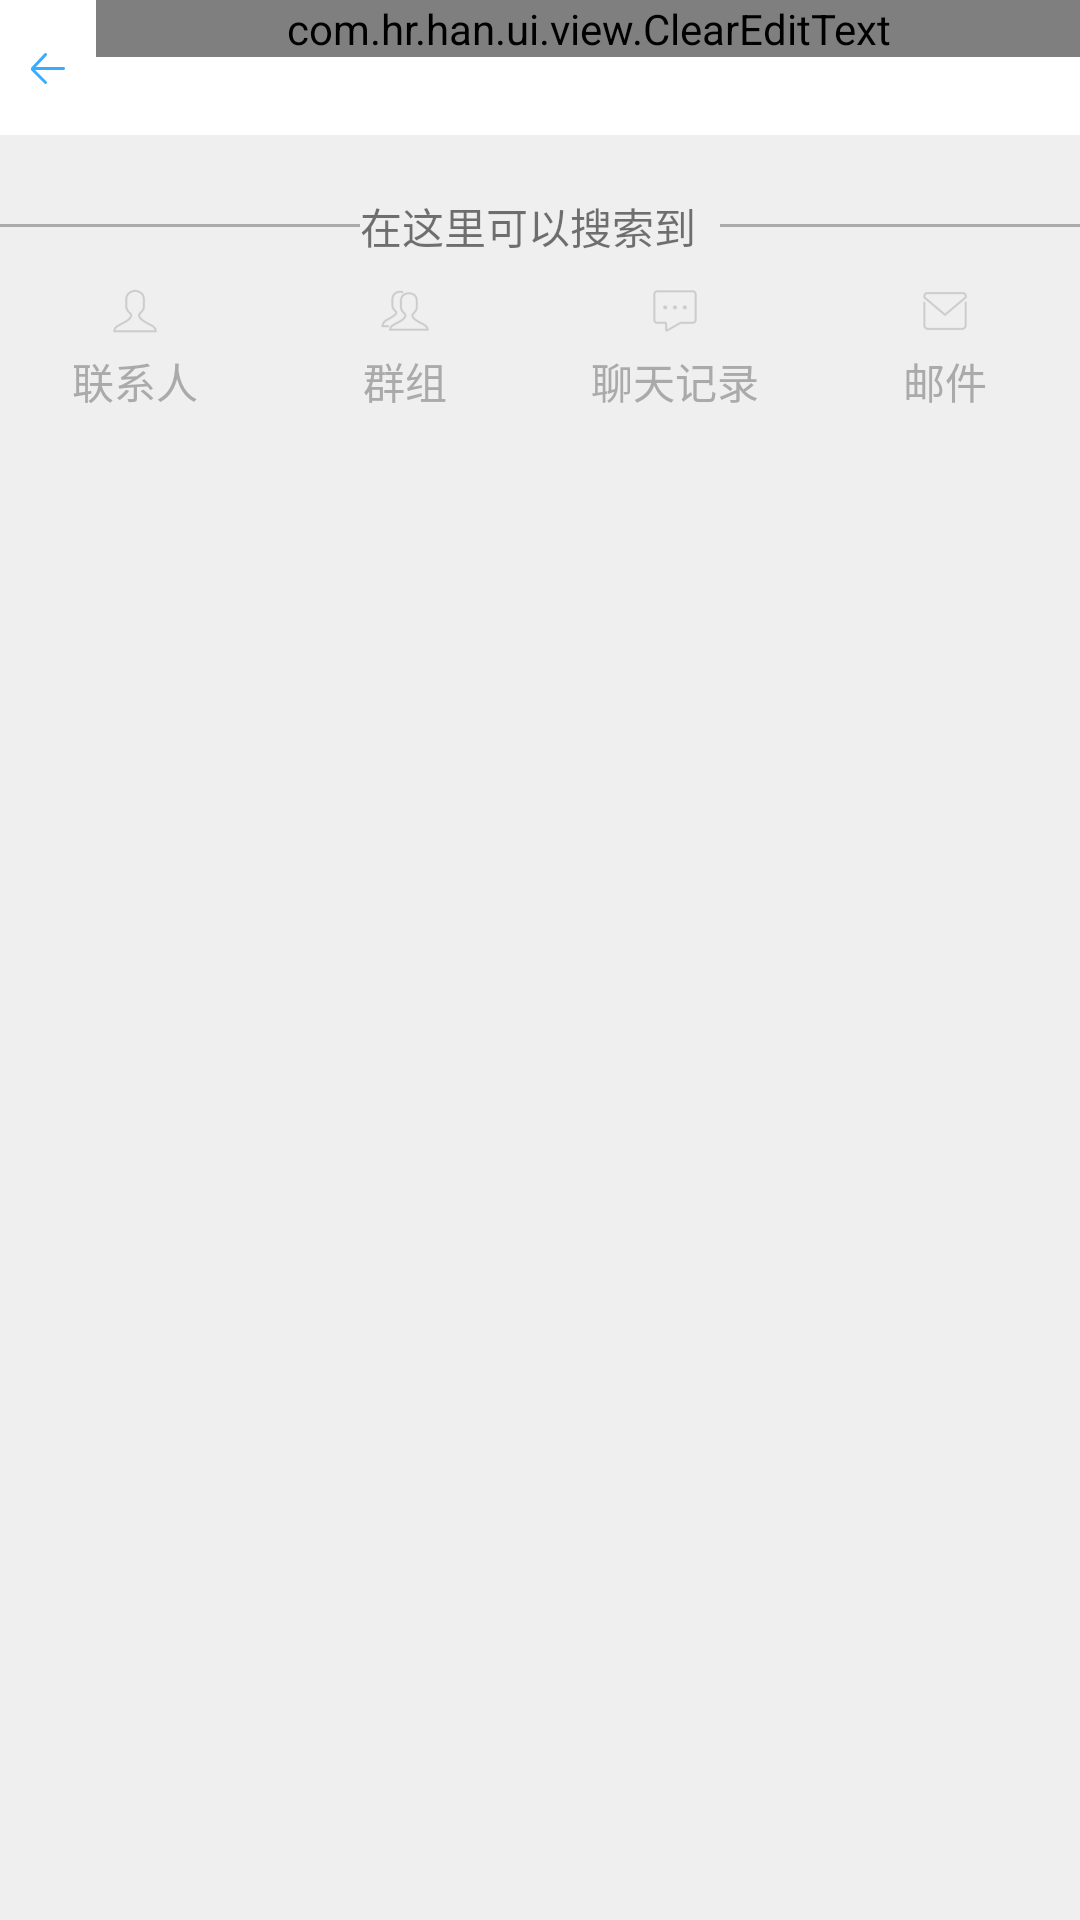

Android layout source for this screen:
<!-- AndroidManifest.xml: application theme AppBaseTheme_Light -->
<!-- res/layout/activity_message_search.xml -->
<?xml version="1.0" encoding="utf-8"?>
<LinearLayout xmlns:android="http://schemas.android.com/apk/res/android"
              android:layout_width="match_parent"
              android:layout_height="match_parent"
              android:orientation="vertical">

    <RelativeLayout
        android:id="@+id/search_rl"
        android:layout_width="match_parent"
        android:layout_height="45dp"
        android:background="@color/white">

        <ImageView
            android:id="@+id/search_back_iv"
            android:layout_width="wrap_content"
            android:layout_height="match_parent"
            android:layout_centerVertical="true"
            android:background="@drawable/click_selector"
            android:src="@mipmap/ic_actbar_back"/>

        <com.hr.han.ui.view.ClearEditText
            android:id="@+id/search_et"
            android:layout_width="match_parent"
            android:layout_height="wrap_content"
            android:layout_toRightOf="@id/search_back_iv"
            android:drawableLeft="@mipmap/ic_actbar_search_blue"
            android:hint="搜索"
            android:textColor="@color/black_trans_15"
            android:textColorHint="@android:color/darker_gray"/>

    </RelativeLayout>

    <RelativeLayout
        android:id="@+id/search_result_more_rl"
        android:layout_width="match_parent"
        android:layout_height="wrap_content"
        android:background="@color/white"
        android:visibility="gone"
        >

        <TextView
            android:id="@+id/search_result_more_tv"
            android:layout_width="wrap_content"
            android:layout_height="wrap_content"
            android:gravity="center"
            android:padding="8dp"
            android:text="@string/search_result"
            android:textColor="@android:color/holo_blue_dark"
            android:textSize="14sp"/>

        <ImageView
            android:id="@+id/search_arrow"
            android:layout_width="wrap_content"
            android:layout_height="wrap_content"
            android:layout_centerInParent="true"
            android:layout_toRightOf="@id/search_result_more_tv"
            android:src="@mipmap/search_arrow"/>

        <TextView
            android:layout_width="wrap_content"
            android:layout_height="wrap_content"
            android:layout_toRightOf="@id/search_arrow"
            android:gravity="center"
            android:padding="8dp"
            android:text="@string/search_result_more"
            android:textColor="@color/grey_ab"
            android:textSize="14sp"/>

    </RelativeLayout>

    <FrameLayout
        android:layout_width="match_parent"
        android:layout_height="match_parent">

        <LinearLayout
            android:id="@+id/search_result_ll"
            android:layout_width="match_parent"
            android:layout_height="match_parent"
            android:orientation="vertical"
            android:visibility="gone">

            <LinearLayout
                android:id="@+id/search_contacts_ll"
                android:layout_width="match_parent"
                android:layout_height="0dp"
                android:layout_weight="1"
                android:orientation="vertical">


                <TextView
                    android:layout_width="match_parent"
                    android:layout_height="wrap_content"
                    android:background="@color/grey_ab"
                    android:padding="5dp"
                    android:text="@string/contacts"
                    android:textSize="14sp"/>

                <FrameLayout
                    android:layout_width="match_parent"
                    android:layout_height="wrap_content">

                    <android.support.v7.widget.RecyclerView
                        android:visibility="gone"
                        android:id="@+id/search_contacts_more_rv"
                        android:layout_width="match_parent"
                        android:layout_height="match_parent"
                        />

                    <LinearLayout
                        android:id="@+id/search_contacts_more_ll"
                        android:layout_width="match_parent"
                        android:layout_height="wrap_content"
                        android:orientation="vertical">

                        <android.support.v7.widget.RecyclerView
                            android:id="@+id/search_contacts_rv"
                            android:layout_width="match_parent"
                            android:layout_height="wrap_content"
                            >

                        </android.support.v7.widget.RecyclerView>

                        <RelativeLayout
                            android:id="@+id/search_more_rl"
                            android:layout_width="match_parent"
                            android:layout_height="wrap_content"
                            android:background="@drawable/click_selector">

                            <TextView
                                android:id="@+id/search_more_tv"
                                android:layout_width="wrap_content"
                                android:layout_height="wrap_content"
                                android:layout_centerInParent="true"
                                android:gravity="center"
                                android:padding="8dp"
                                android:text="@string/search_more"
                                android:textSize="14sp"/>

                            <ImageView
                                android:layout_width="wrap_content"
                                android:layout_height="wrap_content"
                                android:layout_centerInParent="true"
                                android:layout_toRightOf="@id/search_more_tv"
                                android:src="@mipmap/search_arrow"/>

                        </RelativeLayout>

                    </LinearLayout>
                </FrameLayout>


            </LinearLayout>

            <LinearLayout
                android:id="@+id/search_message_ll"
                android:layout_width="match_parent"
                android:layout_height="0dp"
                android:layout_weight="1"
                android:orientation="vertical">

                <TextView
                    android:layout_width="match_parent"
                    android:layout_height="wrap_content"
                    android:background="@color/grey_ab"
                    android:padding="5dp"
                    android:text="@string/search_message"
                    android:textSize="14sp"/>

                <android.support.v7.widget.RecyclerView
                    android:id="@+id/search_message_rv"
                    android:layout_width="match_parent"
                    android:layout_height="0dp"
                    android:layout_weight="1">

                </android.support.v7.widget.RecyclerView>
            </LinearLayout>

        </LinearLayout>


        <LinearLayout
            android:id="@+id/search_normal_ll"
            android:layout_width="match_parent"
            android:layout_height="match_parent"
            android:orientation="vertical">

            <LinearLayout
                android:layout_width="match_parent"
                android:layout_height="wrap_content"
                android:layout_marginTop="20dp"
                android:gravity="center_vertical"
                android:orientation="horizontal">

                <View
                    android:layout_width="0dp"
                    android:layout_height="1dp"
                    android:layout_weight="1"
                    android:background="@color/grey_ab"
                    />

                <TextView
                    android:layout_width="0dp"
                    android:layout_height="wrap_content"
                    android:layout_weight="1"
                    android:text="在这里可以搜索到"/>

                <View
                    android:layout_width="0dp"
                    android:layout_height="1dp"
                    android:layout_weight="1"
                    android:background="@color/grey_ab"
                    />

            </LinearLayout>

            <LinearLayout
                android:layout_width="match_parent"
                android:layout_height="match_parent"
                android:layout_marginTop="10dp"
                android:orientation="horizontal">

                <TextView
                    android:layout_width="0dp"
                    android:layout_height="wrap_content"
                    android:layout_weight="1"
                    android:drawablePadding="5dp"
                    android:drawableTop="@mipmap/search_homepage_icon_contact"
                    android:gravity="center"
                    android:text="@string/search_contact"
                    android:textColor="@android:color/darker_gray"/>

                <TextView
                    android:layout_width="0dp"
                    android:layout_height="wrap_content"
                    android:layout_weight="1"
                    android:drawablePadding="5dp"
                    android:drawableTop="@mipmap/search_homepage_icon_group"
                    android:gravity="center"
                    android:text="@string/search_group"
                    android:textColor="@android:color/darker_gray"/>

                <TextView
                    android:layout_width="0dp"
                    android:layout_height="wrap_content"
                    android:layout_weight="1"
                    android:drawablePadding="5dp"
                    android:drawableTop="@mipmap/search_homepage_icon_message"
                    android:gravity="center"
                    android:text="@string/search_message"
                    android:textColor="@android:color/darker_gray"/>

                <TextView
                    android:layout_width="0dp"
                    android:layout_height="wrap_content"
                    android:layout_weight="1"
                    android:drawablePadding="5dp"
                    android:drawableTop="@mipmap/search_homepage_icon_cmail"
                    android:gravity="center"
                    android:text="@string/search_email"
                    android:textColor="@android:color/darker_gray"/>
            </LinearLayout>
        </LinearLayout>
    </FrameLayout>
</LinearLayout>
<!-- resources referenced by this layout -->
<resources>
  <color name="black_trans_15">#d8000000</color>
  <color name="grey_ab">#ababab</color>
  <color name="white">#fff</color>
  <!-- drawable click_selector (drawable) -->
  <?xml version="1.0" encoding="utf-8"?>
  <selector xmlns:android="http://schemas.android.com/apk/res/android">
      <item android:drawable="@color/pressed" android:state_pressed="true"/>
      <item android:drawable="@color/normal"/>
  </selector>
  <!-- mipmap ic_actbar_back: png bitmap (mipmap-xxhdpi, 331 bytes) -->
  <!-- mipmap ic_actbar_search_blue: png bitmap (mipmap-xxhdpi, 642 bytes) -->
  <!-- mipmap search_arrow: png bitmap (mipmap-xxhdpi, 466 bytes) -->
  <!-- mipmap search_homepage_icon_cmail: png bitmap (mipmap-xxhdpi, 1182 bytes) -->
  <!-- mipmap search_homepage_icon_contact: png bitmap (mipmap-xxhdpi, 1234 bytes) -->
  <!-- mipmap search_homepage_icon_group: png bitmap (mipmap-xxhdpi, 1552 bytes) -->
  <!-- mipmap search_homepage_icon_message: png bitmap (mipmap-xxhdpi, 864 bytes) -->
  <string name="contacts">联系人</string>
  <string name="search_contact">联系人</string>
  <string name="search_email">邮件</string>
  <string name="search_group">群组</string>
  <string name="search_message">聊天记录</string>
  <string name="search_more">查看更多联系人</string>
  <string name="search_result">搜索结果</string>
  <string name="search_result_more">更多结果</string>
  <style name="AppBaseTheme_Light" parent="Theme.AppCompat.Light.NoActionBar">
      
          <item name="windowActionBar">false</item>
          <item name="android:windowNoTitle">true</item>
  
          
          <item name="colorPrimary">@color/main_color</item>
          
          <item name="colorPrimaryDark">@color/main_color</item>
  
          
          <item name="android:windowBackground">@color/grey_ef</item>
      </style>
  <color name="pressed">#AAAAAA</color>
  <color name="normal">#fff</color>
  <color name="main_color">#067EB5</color>
  <color name="grey_ef">#efefef</color>
</resources>
